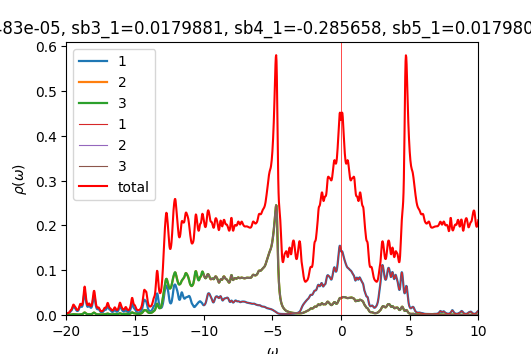

Values plotted in this chart, from the file beside it:
w	up_1	up_2	up_3	down_1	down_2	down_3	cumul_up_1	cumul_up_2	cumul_up_3	cumul_down_1	cumul_down_2	cumul_down_3	
-20	0.002835	0.0004664	0.0004664	7.6417e-05	4.91394e-05	4.91394e-05	0	0	0	0	0	0
-19.98	0.002826	0.0004643	0.0004647	7.64801e-05	4.92385e-05	4.92385e-05	7.06621e-05	1.16075e-05	1.1617e-05	1.912e-06	1.23096e-06	1.23096e-06
-19.95	0.002876	0.0004668	0.0004675	7.65128e-05	4.93375e-05	4.93375e-05	0.0001426	2.32779e-05	2.3305e-05	3.82482e-06	2.4644e-06	2.4644e-06
-19.93	0.002981	0.0004735	0.0004746	7.65646e-05	4.94376e-05	4.94376e-05	0.0002171	3.51161e-05	3.51699e-05	5.73894e-06	3.70034e-06	3.70034e-06
-19.9	0.003145	0.0004844	0.0004859	7.6654e-05	4.9539e-05	4.9539e-05	0.0002957	4.72261e-05	4.73165e-05	7.65529e-06	4.93882e-06	4.93882e-06
-19.88	0.003377	0.0004997	0.0005017	7.67812e-05	4.96418e-05	4.96418e-05	0.0003801	5.97189e-05	5.98579e-05	9.57482e-06	6.17986e-06	6.17986e-06
-19.85	0.00369	0.0005201	0.0005226	7.69401e-05	4.97457e-05	4.97457e-05	0.0004724	7.27216e-05	7.29238e-05	1.14983e-05	7.42351e-06	7.4235e-06
-19.82	0.004104	0.0005466	0.0005499	7.71248e-05	4.98506e-05	4.98505e-05	0.000575	8.63877e-05	8.66712e-05	1.34264e-05	8.66977e-06	8.66976e-06
-19.8	0.004649	0.0005808	0.0005849	7.7331e-05	4.99563e-05	4.99562e-05	0.0006912	0.0001009	0.0001013	1.53597e-05	9.91868e-06	9.91867e-06
-19.77	0.005353	0.0006241	0.0006295	7.75562e-05	5.00628e-05	5.00627e-05	0.000825	0.0001165	0.000117	1.72986e-05	1.11702e-05	1.11702e-05
-19.75	0.006225	0.0006778	0.0006849	7.77999e-05	5.01701e-05	5.017e-05	0.0009806	0.0001335	0.0001342	1.92436e-05	1.24245e-05	1.24245e-05
-19.73	0.007213	0.0007408	0.00075	7.80632e-05	5.02782e-05	5.0278e-05	0.001161	0.000152	0.0001529	2.11952e-05	1.36815e-05	1.36814e-05
-19.7	0.008172	0.0008084	0.0008207	7.83492e-05	5.03871e-05	5.03869e-05	0.001365	0.0001722	0.0001734	2.31539e-05	1.49411e-05	1.49411e-05
-19.68	0.008957	0.0008773	0.0008936	7.86631e-05	5.0497e-05	5.04967e-05	0.001589	0.0001941	0.0001958	2.51205e-05	1.62036e-05	1.62035e-05
-19.65	0.009633	0.0009532	0.0009752	7.90127e-05	5.0608e-05	5.06076e-05	0.00183	0.0002179	0.0002201	2.70958e-05	1.74688e-05	1.74687e-05
-19.62	0.01048	0.001051	0.001081	7.94082e-05	5.07204e-05	5.07198e-05	0.002092	0.0002442	0.0002472	2.9081e-05	1.87368e-05	1.87367e-05
-19.6	0.01176	0.001186	0.001225	7.98586e-05	5.08342e-05	5.08335e-05	0.002386	0.0002739	0.0002778	3.10775e-05	2.00076e-05	2.00075e-05
-19.57	0.01358	0.001366	0.001412	8.03627e-05	5.09495e-05	5.09487e-05	0.002725	0.000308	0.0003131	3.30866e-05	2.12814e-05	2.12813e-05
-19.55	0.01579	0.001578	0.001624	8.08881e-05	5.10656e-05	5.10648e-05	0.00312	0.0003475	0.0003537	3.51088e-05	2.2558e-05	2.25579e-05
-19.52	0.01787	0.001784	0.001811	8.13573e-05	5.11809e-05	5.11805e-05	0.003567	0.0003921	0.000399	3.71427e-05	2.38375e-05	2.38374e-05
-19.5	0.01909	0.001922	0.001911	8.16842e-05	5.12936e-05	5.1294e-05	0.004044	0.0004401	0.0004468	3.91848e-05	2.51199e-05	2.51197e-05
-19.48	0.01907	0.001952	0.001905	8.18532e-05	5.14038e-05	5.14048e-05	0.00452	0.0004889	0.0004944	4.12311e-05	2.6405e-05	2.64049e-05
-19.45	0.01816	0.001899	0.001836	8.19366e-05	5.15131e-05	5.15143e-05	0.004974	0.0005364	0.0005403	4.32795e-05	2.76928e-05	2.76927e-05
-19.43	0.0171	0.001829	0.001769	8.20311e-05	5.16235e-05	5.16245e-05	0.005402	0.0005822	0.0005845	4.53303e-05	2.89834e-05	2.89833e-05
-19.4	0.01632	0.00178	0.001731	8.22006e-05	5.17362e-05	5.17371e-05	0.00581	0.0006267	0.0006278	4.73853e-05	3.02768e-05	3.02768e-05
-19.38	0.01568	0.001734	0.001697	8.24734e-05	5.1852e-05	5.18526e-05	0.006202	0.00067	0.0006702	4.94472e-05	3.15731e-05	3.15731e-05
-19.35	0.01472	0.001647	0.001619	8.28602e-05	5.19712e-05	5.19717e-05	0.00657	0.0007112	0.0007107	5.15187e-05	3.28724e-05	3.28724e-05
-19.32	0.01333	0.001508	0.001487	8.33609e-05	5.20939e-05	5.20942e-05	0.006903	0.0007489	0.0007478	5.36027e-05	3.41747e-05	3.41747e-05
-19.3	0.01183	0.001352	0.001336	8.39467e-05	5.22192e-05	5.22195e-05	0.007199	0.0007827	0.0007813	5.57014e-05	3.54802e-05	3.54802e-05
-19.27	0.01055	0.001215	0.001204	8.4525e-05	5.23441e-05	5.23443e-05	0.007463	0.0008131	0.0008113	5.78145e-05	3.67888e-05	3.67888e-05
-19.25	0.009657	0.001113	0.001105	8.49421e-05	5.24636e-05	5.24638e-05	0.007704	0.0008409	0.000839	5.9938e-05	3.81004e-05	3.81004e-05
-19.23	0.009159	0.001047	0.00104	8.5101e-05	5.25747e-05	5.25748e-05	0.007933	0.0008671	0.000865	6.20656e-05	3.94148e-05	3.94148e-05
-19.2	0.009031	0.001011	0.001007	8.50611e-05	5.26795e-05	5.26796e-05	0.008159	0.0008924	0.0008902	6.41921e-05	4.07317e-05	4.07318e-05
-19.18	0.009257	0.001003	0.001001	8.49452e-05	5.27829e-05	5.2783e-05	0.00839	0.0009174	0.0009152	6.63157e-05	4.20513e-05	4.20513e-05
-19.15	0.009851	0.001021	0.00102	8.48316e-05	5.28878e-05	5.28879e-05	0.008637	0.000943	0.0009407	6.84365e-05	4.33735e-05	4.33735e-05
-19.12	0.01086	0.001066	0.001066	8.476e-05	5.29953e-05	5.29953e-05	0.008908	0.0009696	0.0009673	7.05555e-05	4.46984e-05	4.46984e-05
-19.1	0.01236	0.00114	0.001141	8.47507e-05	5.31052e-05	5.31052e-05	0.009217	0.0009981	0.0009959	7.26743e-05	4.6026e-05	4.60261e-05
-19.07	0.01441	0.001244	0.001247	8.48059e-05	5.32175e-05	5.32175e-05	0.009577	0.001029	0.001027	7.47944e-05	4.73565e-05	4.73565e-05
-19.05	0.01692	0.001374	0.001379	8.4917e-05	5.33316e-05	5.33316e-05	0.01	0.001064	0.001061	7.69174e-05	4.86897e-05	4.86898e-05
-19.02	0.01946	0.00151	0.001516	8.50727e-05	5.34474e-05	5.34473e-05	0.01049	0.001101	0.001099	7.90442e-05	5.00259e-05	5.0026e-05
-19	0.02121	0.001612	0.00162	8.52635e-05	5.35643e-05	5.35643e-05	0.01102	0.001142	0.00114	8.11758e-05	5.1365e-05	5.13651e-05
-18.98	0.02149	0.001656	0.001666	8.54826e-05	5.36825e-05	5.36824e-05	0.01155	0.001183	0.001182	8.33128e-05	5.27071e-05	5.27071e-05
-18.95	0.02052	0.001658	0.001671	8.57257e-05	5.38016e-05	5.38015e-05	0.01207	0.001224	0.001223	8.5456e-05	5.40521e-05	5.40522e-05
-18.93	0.01922	0.001664	0.001681	8.59903e-05	5.39217e-05	5.39216e-05	0.01255	0.001266	0.001265	8.76057e-05	5.54002e-05	5.54002e-05
-18.9	0.01838	0.001713	0.001734	8.62759e-05	5.40427e-05	5.40425e-05	0.01301	0.001309	0.001309	8.97626e-05	5.67513e-05	5.67513e-05
-18.88	0.01838	0.001826	0.001854	8.65834e-05	5.41647e-05	5.41645e-05	0.01347	0.001355	0.001355	9.19272e-05	5.81054e-05	5.81054e-05
-18.85	0.01937	0.002019	0.002056	8.69154e-05	5.42877e-05	5.42874e-05	0.01395	0.001405	0.001406	9.41001e-05	5.94626e-05	5.94626e-05
-18.82	0.02149	0.002311	0.00236	8.72765e-05	5.44119e-05	5.44115e-05	0.01449	0.001463	0.001465	9.6282e-05	6.08229e-05	6.08229e-05
-18.8	0.02489	0.002725	0.002791	8.76738e-05	5.45373e-05	5.45369e-05	0.01511	0.001531	0.001535	9.84738e-05	6.21863e-05	6.21863e-05
-18.77	0.02978	0.003283	0.003371	8.81177e-05	5.46644e-05	5.46638e-05	0.01586	0.001613	0.001619	0.0001007	6.35529e-05	6.35529e-05
-18.75	0.03611	0.003983	0.004094	8.86223e-05	5.47934e-05	5.47926e-05	0.01676	0.001713	0.001722	0.0001029	6.49227e-05	6.49227e-05
-18.73	0.04318	0.004744	0.004867	8.92046e-05	5.49247e-05	5.49236e-05	0.01784	0.001831	0.001844	0.0001051	6.62959e-05	6.62958e-05
-18.7	0.04925	0.005374	0.005476	8.98815e-05	5.50588e-05	5.50574e-05	0.01907	0.001966	0.00198	0.0001074	6.76723e-05	6.76722e-05
-18.68	0.05201	0.005638	0.005666	9.06616e-05	5.5196e-05	5.51942e-05	0.02037	0.002106	0.002122	0.0001096	6.90522e-05	6.90521e-05
-18.65	0.05024	0.005425	0.005354	9.15322e-05	5.5336e-05	5.53341e-05	0.02162	0.002242	0.002256	0.0001119	7.04356e-05	7.04354e-05
-18.62	0.0449	0.004848	0.004707	9.24357e-05	5.54777e-05	5.54762e-05	0.02275	0.002363	0.002374	0.0001142	7.18226e-05	7.18223e-05
-18.6	0.0382	0.004139	0.003978	9.32509e-05	5.56185e-05	5.56183e-05	0.0237	0.002467	0.002473	0.0001166	7.3213e-05	7.32128e-05
-18.57	0.03187	0.003469	0.003326	9.38627e-05	5.57566e-05	5.57578e-05	0.0245	0.002554	0.002556	0.0001189	7.46069e-05	7.46067e-05
-18.55	0.02669	0.002916	0.002803	9.42901e-05	5.58926e-05	5.58946e-05	0.02517	0.002626	0.002626	0.0001213	7.60043e-05	7.60041e-05
-18.52	0.02284	0.002494	0.00241	9.4624e-05	5.60277e-05	5.60297e-05	0.02574	0.002689	0.002686	0.0001236	7.7405e-05	7.74048e-05
... 1,141 more rows
